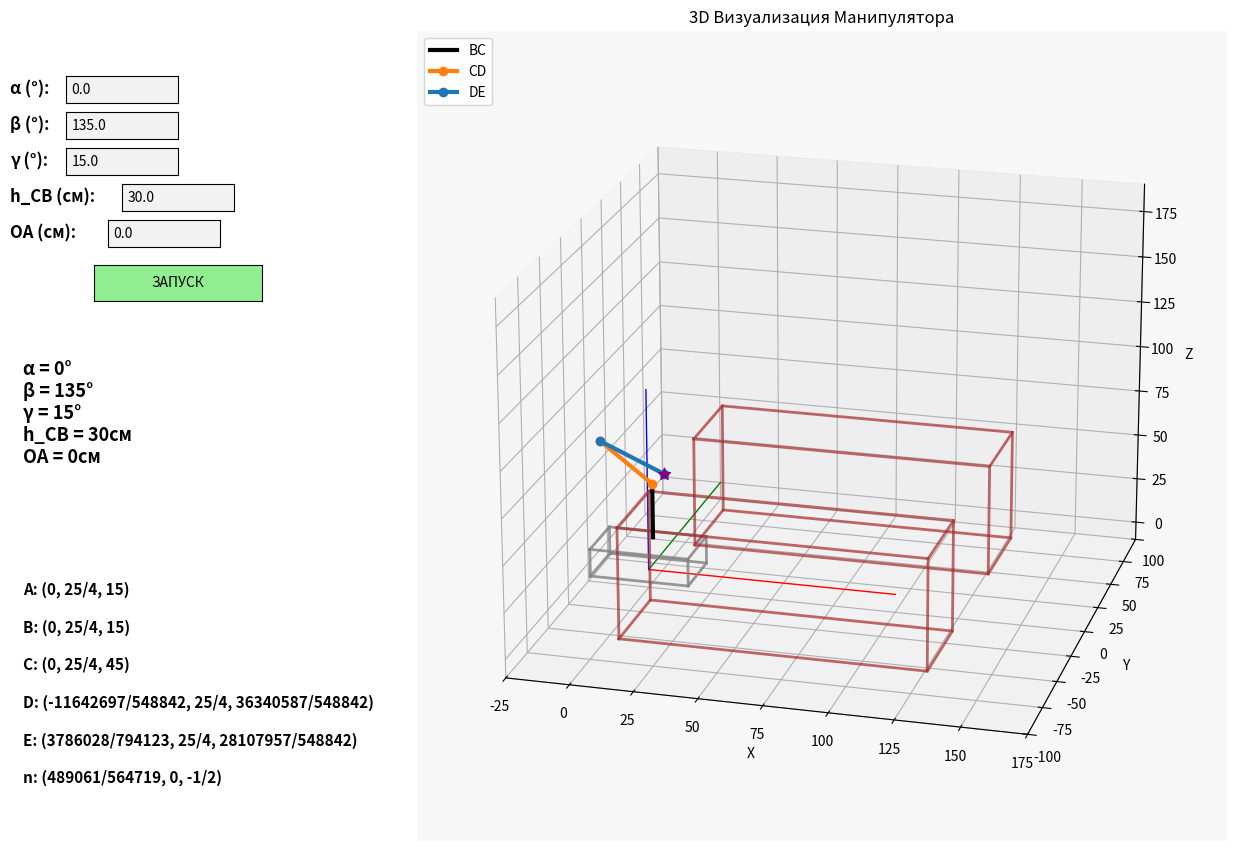

Here is the Python script that generated this plot:
# ===============================================================================
# ИМПОРТ БИБЛИОТЕК / KUTUBXONALARNI IMPORT QILISH
# ===============================================================================
# numpy - математические вычисления / matematik hisob-kitoblar
# matplotlib - 2D/3D графики и визуализация / 2D/3D grafiklar va vizualizatsiya
# mpl_toolkits.mplot3d - 3D координатная система / 3D koordinata tizimi
# matplotlib.widgets - интерактивные элементы UI / interaktiv UI elementlari
# time - временные задержки / vaqt kechikishlari
# fractions - точные дробные вычисления / aniq kasr hisob-kitoblari
import numpy as np
import matplotlib.pyplot as plt
from mpl_toolkits.mplot3d import Axes3D
from matplotlib.widgets import TextBox, Button
import time
from fractions import Fraction

# ===============================================================================
# ФУНКЦИИ ДЛЯ ТОЧНЫХ ВЫЧИСЛЕНИЙ / ANIQ HISOB-KITOBLAR UCHUN FUNKSIYALAR
# ===============================================================================

# Yuqori aniqlik uchun fractions ishlatamiz
def to_fraction(value, max_denominator=1000000):
    """Sonni kasr ko'rinishida qaytaradi / Преобразует число в дробный вид
    
    Args:
        value: Преобразуемое число / O'zgartiriladigan son
        max_denominator: Максимальный знаменатель / Maksimal maxraj
    """
    return Fraction(value).limit_denominator(max_denominator)

def format_value(value):
    """BARCHA qiymatlarni ANIQ kasr ko'rinishida formatlaydi
    Форматирует ВСЕ значения в ТОЧНОМ дробном виде
    
    Args:
        value: Форматируемое значение / Formatlanadigan qiymat
    """
    frac = to_fraction(float(value), max_denominator=1000000)
    # HAMMA SONNI kasr ko'rinishida chiqaramiz
    if frac.denominator == 1:
        return str(frac.numerator)
    else:
        return f"{frac.numerator}/{frac.denominator}"

# ===============================================================================
# КОНСТАНТЫ МАНИПУЛЯТОРА / MANIPULYATOR KONSTANTALARI
# ===============================================================================
# L - длина звена манипулятора (см) / manipulyator bo'g'inining uzunligi (sm)
# h_DC - высота звена DC (см) / DC bo'g'inining balandligi (sm)
L = 30.0
h_DC = 30.0

# ===============================================================================
# КИНЕМАТИЧЕСКИЕ ФУНКЦИИ / KINEMATIK FUNKSIYALAR
# ===============================================================================

def fk_cpp(alpha_deg, beta_deg, gamma_deg, h_CB, oa_dist):
    """Forward Kinematics - прямая кинематика / to'g'ri kinematika
    Вычисляет координаты конечной точки E / E nuqtasining koordinatalarini hisoblaydi
    
    Args:
        alpha_deg: Угол поворота вокруг Z (градусы) / Z o'qi atrofida aylanish burchagi (gradus)
        beta_deg: Угол наклона в вертикальной плоскости / vertikal tekislikdagi egilish burchagi
        gamma_deg: Угол ориентации конечного звена / oxirgi bo'g'inning orientatsiya burchagi
        h_CB: Высота подъема BC (см) / BC ko'tarilish balandligi (sm)
        oa_dist: Горизонтальное смещение OA (см) / OA gorizontal siljish (sm)
    """
    alpha = np.radians(alpha_deg)
    beta  = np.radians(beta_deg)
    gamma = np.radians(gamma_deg)

    Ex = oa_dist + L * (np.cos(alpha) * np.cos(beta) - np.cos(alpha) * np.cos(gamma + beta))
    Ey = L * (np.sin(alpha) * np.cos(beta) - np.sin(alpha) * np.cos(gamma + beta))
    Ez = L * (np.sin(beta) - np.sin(gamma + beta)) + h_CB
    return np.array([Ex, Ey, Ez])

def compute_chain(alpha_deg, beta_deg, gamma_deg, h_CB, oa_dist):
    """Вычисляет все точки кинематической цепи манипулятора
    Manipulyatorning barcha kinematik zanjir nuqtalarini hisoblaydi
    
    Args:
        alpha_deg: Угол α (градусы) / α burchagi (gradus)
        beta_deg: Угол β (градусы) / β burchagi (gradus) 
        gamma_deg: Угол γ (градусы) / γ burchagi (gradus)
        h_CB: Высота h_CB (см) / h_CB balandligi (sm)
        oa_dist: Расстояние OA (см) / OA masofasi (sm)
        
    Returns:
        A, B, C, D, E: Координаты точек / Nuqtalar koordinatalari
        h_ED: Длина звена ED / ED bo'g'in uzunligi
        n_x, n_y, n_z: Компоненты единичного вектора / Birlik vektor komponentlari
    """
    alpha = np.radians(alpha_deg)
    beta  = np.radians(beta_deg)

    # Manipulyator platformaning ustida, y o'qiga yaqinroq joyda turadi
    # Манипулятор находится на платформе, ближе к оси Y
    platform_height = 15      # высота платформы / platforma balandligi
    manipulator_y_offset = 6.25  # смещение по Y / Y bo'yicha siljish
    
    A = np.array([oa_dist, manipulator_y_offset, platform_height])
    B = A.copy()  # B точка совпадает с A / B nuqta A bilan bir xil
    C = np.array([oa_dist, manipulator_y_offset, platform_height + h_CB])

    # Координаты точки D / D nuqtasining koordinatalari
    Dx = oa_dist + np.cos(beta) * h_DC * np.cos(alpha)
    Dy = manipulator_y_offset + np.cos(beta) * h_DC * np.sin(alpha)
    Dz = platform_height + h_CB + np.sin(beta) * h_DC
    D = np.array([Dx, Dy, Dz])

    # E nuqtasini ham yangi A nuqtasiga nisbatan hisoblash
    # Вычисление точки E относительно новой точки A
    Ex = oa_dist + L * (np.cos(alpha) * np.cos(beta) - np.cos(alpha) * np.cos(np.radians(gamma_deg) + beta))
    Ey = manipulator_y_offset + L * (np.sin(alpha) * np.cos(beta) - np.sin(alpha) * np.cos(np.radians(gamma_deg) + beta))
    Ez = platform_height + L * (np.sin(beta) - np.sin(np.radians(gamma_deg) + beta)) + h_CB
    E = np.array([Ex, Ey, Ez])
    
    # DE vektorining uzunligi va birlik vektori
    # Длина вектора DE и единичный вектор
    h_ED = np.sqrt((E[0] - D[0])**2 + (E[1] - D[1])**2 + (E[2] - D[2])**2)
    n_x = (E[0] - D[0]) / h_ED if h_ED != 0 else 0
    n_y = (E[1] - D[1]) / h_ED if h_ED != 0 else 0
    n_z = (E[2] - D[2]) / h_ED if h_ED != 0 else 0
    
    return A, B, C, D, E, h_ED, n_x, n_y, n_z

# ===============================================================================
# ФУНКЦИИ ДЛЯ СОЗДАНИЯ 3D ОБЪЕКТОВ / 3D OBYEKTLARNI YARATISH FUNKSIYALARI
# ===============================================================================

def create_platform_vertices(center_x, platform_width=40, platform_length=25, platform_height=15):
    """Parallelepiped platformaning uchlarini yaratish
    Создает вершины параллелепипеда платформы
    
    Args:
        center_x: Центр по оси X / X o'qi bo'yicha markaz
        platform_width: Ширина платформы / Platforma kengligi (40)
        platform_length: Длина платформы / Platforma uzunligi (25)
        platform_height: Высота платформы / Platforma balandligi (15)
    """
    hw = platform_width / 2   # yarim kenglik (x o'qi bo'yicha)
    hl = platform_length / 2  # yarim uzunlik (y o'qi bo'yicha) - qisqaroq
    
    # Platformaning pastki qismi (z = 0 dan boshlanadi)
    # Нижняя часть платформы (начинается с z = 0)
    vertices = np.array([
        [center_x - hw, -hl, 0],                    # 0: chap-orqa-past / лево-зад-низ
        [center_x + hw, -hl, 0],                    # 1: o'ng-orqa-past / право-зад-низ
        [center_x + hw,  hl, 0],                    # 2: o'ng-old-past / право-перед-низ
        [center_x - hw,  hl, 0],                    # 3: chap-old-past / лево-перед-низ
        [center_x - hw, -hl, platform_height],     # 4: chap-orqa-yuqori / лево-зад-верх
        [center_x + hw, -hl, platform_height],     # 5: o'ng-orqa-yuqori / право-зад-верх
        [center_x + hw,  hl, platform_height],     # 6: o'ng-old-yuqori / право-перед-верх
        [center_x - hw,  hl, platform_height]      # 7: chap-old-yuqori / лево-перед-верх
    ])
    return vertices

def create_fence_vertices(fence_width=120, fence_length=40, fence_height=60, x_offset=70, y_offset=35):
    """Pomidor egatlari parallelepiped uchlarini yaratish - bir joyda turadi
    Создает вершины параллелепипеда грядок помидоров - остается на месте
    
    Args:
        fence_width: Ширина грядки / Egat kengligi (120)
        fence_length: Длина грядки / Egat uzunligi (40)
        fence_height: Высота грядки / Egat balandligi (60)
        x_offset: Смещение по X / X bo'yicha siljish (70)
        y_offset: Смещение по Y / Y bo'yicha siljish (35)
    """
    hw = fence_width / 2   # yarim kenglik (x o'qi bo'yicha - uzunroq)
    hl = fence_length / 2  # yarim uzunlik (y o'qi bo'yicha)
    
    # Pomidor egatining pastki qismi (z = 0 dan boshlanadi)
    # Нижняя часть грядки помидоров (начинается с z = 0)
    # x_offset - X o'qining musbat tomonida, manipulyatordan uzunroq intervalda
    # x_offset - на положительной стороне оси X, на большем расстоянии от манипулятора
    vertices = np.array([
        [x_offset - hw, y_offset - hl, 0],                    # 0: chap-orqa-past
        [x_offset + hw, y_offset - hl, 0],                    # 1: o'ng-orqa-past
        [x_offset + hw, y_offset + hl, 0],                    # 2: o'ng-old-past
        [x_offset - hw, y_offset + hl, 0],                    # 3: chap-old-past
        [x_offset - hw, y_offset - hl, fence_height],        # 4: chap-orqa-yuqori
        [x_offset + hw, y_offset - hl, fence_height],        # 5: o'ng-orqa-yuqori
        [x_offset + hw, y_offset + hl, fence_height],        # 6: o'ng-old-yuqori
        [x_offset - hw, y_offset + hl, fence_height]         # 7: chap-old-yuqori
    ])
    return vertices

def draw_platform_edges(ax, vertices):
    """Platformaning qirralarini chizish
    Рисует ребра платформы
    
    Args:
        ax: 3D axes объект / 3D o'qlar obyekti
        vertices: Вершины платформы / Platforma uchlari
    """
    # Pastki yuz (0-1-2-3-0) / Нижняя грань
    bottom_face = [0, 1, 2, 3, 0]
    ax.plot(vertices[bottom_face, 0], vertices[bottom_face, 1], vertices[bottom_face, 2], 
            color='gray', linewidth=2, alpha=0.8)
    
    # Yuqori yuz (4-5-6-7-4) / Верхняя грань
    top_face = [4, 5, 6, 7, 4]
    ax.plot(vertices[top_face, 0], vertices[top_face, 1], vertices[top_face, 2], 
            color='gray', linewidth=2, alpha=0.8)
    
    # Vertikal qirralar / Вертикальные ребра
    for i in range(4):
        ax.plot([vertices[i, 0], vertices[i+4, 0]], 
                [vertices[i, 1], vertices[i+4, 1]], 
                [vertices[i, 2], vertices[i+4, 2]], 
                color='gray', linewidth=2, alpha=0.8)
    
    return ax

# ===============================================================================
# НАЧАЛЬНЫЕ ПАРАМЕТРЫ МАНИПУЛЯТОРА / MANIPULYATORNING BOSHLANG'ICH PARAMETRLARI
# ===============================================================================
# Углы в градусах / Burchaklar gradusda
alpha0 = 0.0    # Поворот вокруг Z оси / Z o'qi atrofida aylanish
beta0  = 135.0  # Наклон в вертикальной плоскости / Vertikal tekislikda egilish
gamma0 = 15.0   # Ориентация конечного звена / Oxirgi bo'g'in orientatsiyasi
h0     = 30.0   # Высота подъема BC (см) / BC ko'tarilish balandligi (sm)
oa0    = 0.0    # Горизонтальное смещение OA (см) / OA gorizontal siljish (sm)

# Hozirgi qiymatlar (animatsiya uchun)
# Текущие значения (для анимации)
current_alpha = alpha0
current_beta = beta0
current_gamma = gamma0
current_h = h0
current_oa = oa0

# ===============================================================================
# СОЗДАНИЕ ГЛАВНОГО ОКНА И 3D ГРАФИКА / ASOSIY OYNA VA 3D GRAFIK YARATISH
# ===============================================================================
plt.close('all')  # Закрыть все предыдущие окна / Barcha oldingi oynalarni yopish

# Создание фигуры размером 14x9 дюймов / 14x9 dyuymli figura yaratish
fig = plt.figure(figsize=(14, 9))

# Создание 3D осей: [left, bottom, width, height] в долях от размера окна
# 3D o'qlarni yaratish: [chap, past, kenglik, balandlik] oyna o'lchamidan ulush sifatida
ax = fig.add_axes([0.22, 0.05, 0.76, 0.90], projection='3d')
ax.set_facecolor('#f7f7f7')  # Светло-серый фон / Och kulrang fon

# ===============================================================================
# КООРДИНАТНЫЕ ОСИ / KOORDINATA O'QLARI
# ===============================================================================
# Рисуем координатные оси X, Y, Z разными цветами
# X, Y, Z koordinata o'qlarini turli ranglarda chizamiz
axis_len = 100  # Длина осей / O'qlar uzunligi
ax.plot([0, axis_len], [0, 0], [0, 0], color='red',   linewidth=1)  # X o'qi - qizil
ax.plot([0, 0], [0, axis_len], [0, 0], color='green', linewidth=1)  # Y o'qi - yashil  
ax.plot([0, 0], [0, 0], [0, axis_len], color='blue',  linewidth=1)  # Z o'qi - ko'k

# ===============================================================================
# ВЫЧИСЛЕНИЕ НАЧАЛЬНЫХ КООРДИНАТ / BOSHLANG'ICH KOORDINATALARNI HISOBLASH
# ===============================================================================
# Вычисляем все точки манипулятора с начальными параметрами
# Boshlang'ich parametrlar bilan manipulyatorning barcha nuqtalarini hisoblaymiz
A, B, C, D, E, h_ED, n_x, n_y, n_z = compute_chain(alpha0, beta0, gamma0, h0, oa0)

# ===============================================================================
# СОЗДАНИЕ ПОДВИЖНОЙ ПЛАТФОРМЫ / HARAKATLANUVCHI PLATFORMANI YARATISH
# ===============================================================================
# Platformani chizish / Рисуем платформу
platform_vertices = create_platform_vertices(oa0)  # Начальная позиция / Boshlang'ich pozitsiya
platform_lines = []  # Список линий платформы / Platforma chiziqlarining ro'yxati

# Pastki yuz / Нижняя грань (индексы вершин: 0-1-2-3-0)
bottom_face = [0, 1, 2, 3, 0]
line, = ax.plot(platform_vertices[bottom_face, 0], platform_vertices[bottom_face, 1], 
                platform_vertices[bottom_face, 2], color='gray', linewidth=2, alpha=0.8)
platform_lines.append(line)

# Yuqori yuz / Верхняя грань (индексы вершин: 4-5-6-7-4)
top_face = [4, 5, 6, 7, 4]
line, = ax.plot(platform_vertices[top_face, 0], platform_vertices[top_face, 1], 
                platform_vertices[top_face, 2], color='gray', linewidth=2, alpha=0.8)
platform_lines.append(line)

# Vertikal qirralar / Вертикальные ребра (соединяют нижние и верхние вершины)
for i in range(4):
    line, = ax.plot([platform_vertices[i, 0], platform_vertices[i+4, 0]], 
                    [platform_vertices[i, 1], platform_vertices[i+4, 1]], 
                    [platform_vertices[i, 2], platform_vertices[i+4, 2]], 
                    color='gray', linewidth=2, alpha=0.8)
    platform_lines.append(line)

# ===============================================================================
# СОЗДАНИЕ НЕПОДВИЖНЫХ ГРЯДОК ПОМИДОРОВ / QO'ZG'ALMAS POMIDOR EGATLARI
# ===============================================================================
# Pomidor egatlarini chizish (ikki yonda, bir joyda turadi)
# Рисуем грядки помидоров (с двух сторон, остаются на месте)
fence_lines = []  # Список линий грядок / Egat chiziqlarining ro'yxati

# Y o'qining manfiy tomonidagi pomidor egati (bir joyda turadi)
# Грядка помидоров на отрицательной стороне оси Y (остается на месте)
fence1_vertices = create_fence_vertices(x_offset=70, y_offset=-50)
for face_indices in [[0, 1, 2, 3, 0], [4, 5, 6, 7, 4]]:  # pastki va yuqori yuzlar
    line, = ax.plot(fence1_vertices[face_indices, 0], fence1_vertices[face_indices, 1], 
                    fence1_vertices[face_indices, 2], color='brown', linewidth=2, alpha=0.7)
    fence_lines.append(line)

for i in range(4):  # vertikal qirralar / вертикальные ребра
    line, = ax.plot([fence1_vertices[i, 0], fence1_vertices[i+4, 0]], 
                    [fence1_vertices[i, 1], fence1_vertices[i+4, 1]], 
                    [fence1_vertices[i, 2], fence1_vertices[i+4, 2]], 
                    color='brown', linewidth=2, alpha=0.7)
    fence_lines.append(line)

# Y o'qining musbat tomonidagi pomidor egati (bir joyda turadi)
# Грядка помидоров на положительной стороне оси Y (остается на месте)
fence2_vertices = create_fence_vertices(x_offset=70, y_offset=50)
for face_indices in [[0, 1, 2, 3, 0], [4, 5, 6, 7, 4]]:  # pastki va yuqori yuzlar
    line, = ax.plot(fence2_vertices[face_indices, 0], fence2_vertices[face_indices, 1], 
                    fence2_vertices[face_indices, 2], color='brown', linewidth=2, alpha=0.7)
    fence_lines.append(line)

for i in range(4):  # vertikal qirralar / вертикальные ребра
    line, = ax.plot([fence2_vertices[i, 0], fence2_vertices[i+4, 0]], 
                    [fence2_vertices[i, 1], fence2_vertices[i+4, 1]], 
                    [fence2_vertices[i, 2], fence2_vertices[i+4, 2]], 
                    color='brown', linewidth=2, alpha=0.7)
    fence_lines.append(line)

# ===============================================================================
# ЗВЕНЬЯ МАНИПУЛЯТОРА / MANIPULYATOR BO'G'INLARI
# ===============================================================================
# BC звено (от точки A до C) - черный цвет / BC bo'g'ini (A dan C gacha) - qora rang
sb_line, = ax.plot(
    [A[0], C[0]],  # X координаты / X koordinatalari
    [A[1], C[1]],  # Y координаты / Y koordinatalari  
    [A[2], C[2]],  # Z координаты / Z koordinatalari
    color='black', linewidth=3, label='BC'
)

# CD звено (от точки C до D) - оранжевый цвет с маркерами / CD bo'g'ini - to'q sariq rang
cd_line, = ax.plot(
    [C[0], D[0]],
    [C[1], D[1]],
    [C[2], D[2]],
    color='tab:orange', linewidth=3, marker='o', label='CD'
)

# DE звено (от точки D до E) - синий цвет с маркерами / DE bo'g'ini - ko'k rang
de_line, = ax.plot(
    [D[0], E[0]],
    [D[1], E[1]],
    [D[2], E[2]],
    color='tab:blue', linewidth=3, marker='o', label='DE'
)

# Конечная точка E (end effector) - фиолетовая звездочка / Oxirgi nuqta E - binafsha yulduzcha
end_scatter = ax.scatter(E[0], E[1], E[2], color='purple', s=80, marker='*')

# ===============================================================================
# НАСТРОЙКА 3D СЦЕНЫ / 3D SAHNA SOZLAMALARI
# ===============================================================================
# X o'qini -25 dan boshlatish, musbat tomonni ko'proq ko'rsatish
# Начинаем ось X с -25, показываем больше положительную сторону
ax.set_xlim(-25, 175)  # X o'qi: -25 dan 175 gacha (musbat tomoni kattaroq)
ax.set_ylim(-axis_len, axis_len)  # Y o'qi: -100 dan 100 gacha
ax.set_zlim(-10, 190)  # Z o'qini ham biroz yuqoriroq boshlatish (-10 dan 190 gacha)

# Подписи осей / O'q nomlari
ax.set_xlabel('X')
ax.set_ylabel('Y')
ax.set_zlabel('Z')

# Угол обзора камеры / Kamera ko'rish burchagi
ax.view_init(elev=20, azim=-75)  # elev: вертикальный угол / vertikal burchak, azim: горизонтальный / gorizontal

# Легенда и заголовок / Legend va sarlavha
ax.legend(loc='upper left')  # Легенда в верхнем левом углу / Chap yuqori burchakda legend
ax.set_title(f"3D Визуализация Манипулятора")  # Заголовок окна / Oyna sarlavhasi

# ===============================================================================
# ИНФОРМАЦИОННЫЕ ПАНЕЛИ / MA'LUMOT PANELLARI
# ===============================================================================
# Параметры манипулятора - левая верхняя панель / Manipulyator parametrlari - chap yuqori panel
info_text = f"α = {format_value(alpha0)}°\nβ = {format_value(beta0)}°\nγ = {format_value(gamma0)}°\nh_CB = {format_value(h0)}см\nOA = {format_value(oa0)}см"
info_ax = fig.add_axes([0.02, 0.45, 0.18, 0.15])  # [left, bottom, width, height] в долях
info_ax.text(0.05, 0.5, info_text, fontsize=13, verticalalignment='center', fontweight='bold')
info_ax.set_xlim(0, 1)
info_ax.set_ylim(0, 1)
info_ax.axis('off')  # Скрыть оси панели / Panel o'qlarini yashirish

# Координатalar paneli - har bir nuqta alohida qatorda / Панель координат - каждая точка на отдельной строке
coord_text = f"A: ({format_value(A[0])}, {format_value(A[1])}, {format_value(A[2])})\n\nB: ({format_value(B[0])}, {format_value(B[1])}, {format_value(B[2])})\n\nC: ({format_value(C[0])}, {format_value(C[1])}, {format_value(C[2])})\n\nD: ({format_value(D[0])}, {format_value(D[1])}, {format_value(D[2])})\n\nE: ({format_value(E[0])}, {format_value(E[1])}, {format_value(E[2])})\n\nn: ({format_value(n_x)}, {format_value(n_y)}, {format_value(n_z)})"
coord_ax = fig.add_axes([0.02, 0.05, 0.18, 0.35])  # Левая нижняя панель / Chap pastki panel
coord_ax.text(0.05, 0.5, coord_text, fontsize=11, verticalalignment='center', fontweight='bold')
coord_ax.set_xlim(0, 1)
coord_ax.set_ylim(0, 1)
coord_ax.axis('off')

# ===============================================================================
# ЭЛЕМЕНТЫ УПРАВЛЕНИЯ / BOSHQARUV ELEMENTLARI
# ===============================================================================
# Текстовые поля для ввода параметров / Parametrlarni kiritish uchun matn maydonlari
# [left, bottom, width, height] координаты в долях от размера окна
alpha_ax = plt.axes([0.06, 0.87, 0.08, 0.03])  # Поле для угла α / α burchagi uchun maydon
beta_ax  = plt.axes([0.06, 0.83, 0.08, 0.03])  # Поле для угла β / β burchagi uchun maydon
gamma_ax = plt.axes([0.06, 0.79, 0.08, 0.03])  # Поле для угла γ / γ burchagi uchun maydon
h_ax     = plt.axes([0.1, 0.75, 0.08, 0.03])   # Поле для высоты h_CB / h_CB balandligi uchun maydon
oa_ax    = plt.axes([0.09, 0.71, 0.08, 0.03])  # Поле для смещения OA / OA siljishi uchun maydon

# Кнопка запуска анимации / Animatsiyani ishga tushirish tugmasi
button_ax = plt.axes([0.08, 0.65, 0.12, 0.04])  # Позиция кнопки / Tugma pozitsiyasi
animate_button = Button(button_ax, 'ЗАПУСК', color='lightgreen', hovercolor='green')

# Подписи к полям ввода / Kiritish maydonlari uchun yorliqlar
fig.text(0.02, 0.88, 'α (°):', fontsize=12, fontweight='bold')      # Угол поворота / Aylanish burchagi
fig.text(0.02, 0.84, 'β (°):', fontsize=12, fontweight='bold')      # Угол наклона / Egilish burchagi
fig.text(0.02, 0.80, 'γ (°):', fontsize=12, fontweight='bold')      # Угол ориентации / Orientatsiya burchagi
fig.text(0.02, 0.76, 'h_CB (см):', fontsize=12, fontweight='bold')  # Высота подъема / Ko'tarilish balandligi
fig.text(0.02, 0.72, 'OA (см):', fontsize=12, fontweight='bold')    # Горизонтальное смещение / Gorizontal siljish

# Создание текстовых полей с начальными значениями / Boshlang'ich qiymatlar bilan matn maydonlarini yaratish
alpha_textbox = TextBox(alpha_ax, '', initial=str(alpha0))  # α параметри uchun TextBox
beta_textbox  = TextBox(beta_ax,  '', initial=str(beta0))   # β параметри uchun TextBox
gamma_textbox = TextBox(gamma_ax, '', initial=str(gamma0))  # γ параметри uchun TextBox
h_textbox     = TextBox(h_ax,     '', initial=str(h0))      # h_CB параметри uchun TextBox
oa_textbox    = TextBox(oa_ax,    '', initial=str(oa0))     # OA параметри uchun TextBox

# ===============================================================================
# ФУНКЦИИ АНИМАЦИИ / ANIMATSIYA FUNKSIYALARI
# ===============================================================================

def start_animation(event):
    """Анимацию запуск функции / Animatsiyani boshlash funksiyasi
    Пользователь кнопку нажимает, параметры читает и анимацию запускает
    Foydalanuvchi tugmani bosganida parametrlarni o'qiydi va animatsiyani boshlaydi
    
    Args:
        event: Событие нажатия кнопки / Tugma bosilish hodisasi
    """
    try:
        # Текстовых полей из значения читаем / Matn maydonlaridan qiymatlarni o'qiymiz
        target_alpha = float(alpha_textbox.text)   # Целевой угол α / Maqsadli α burchagi
        target_beta = float(beta_textbox.text)     # Целевой угол β / Maqsadli β burchagi
        target_gamma = float(gamma_textbox.text)   # Целевой угол γ / Maqsadli γ burchagi
        target_h = float(h_textbox.text)       # Целевая высота h_CB / Maqsadli h_CB balandligi
        target_oa = float(oa_textbox.text)     # Целевое смещение OA / Maqsadli OA siljishi
        
        # Анимацию к целевым значениям запускаем / Maqsadli qiymatlarga animatsiyani ishga tushiramiz
        animate_to_values(target_alpha, target_beta, target_gamma, target_h, target_oa)
    except ValueError:
        # Ошибка при неправильном вводе / Noto'g'ri kiritishda xatolik
        print("Ошибка: Проверьте правильность введенных значений!")

def animate_to_values(target_alpha, target_beta, target_gamma, target_h, target_oa):
    """Плавная анимация к целевым значениям / Maqsadli qiymatlarga silliq animatsiya
    Текущие значения от целевых значений до плавно переходит
    Joriy qiymatlardan maqsadli qiymatlargacha silliq o'tish
    
    Args:
        target_alpha: Целевой угол α / Maqsadli α burchagi
        target_beta: Целевой угол β / Maqsadli β burchagi  
        target_gamma: Целевой угол γ / Maqsadli γ burchagi
        target_h: Целевая высота h_CB / Maqsadli h_CB balandligi
        target_oa: Целевое смещение OA / Maqsadli OA siljishi
    """
    global current_alpha, current_beta, current_gamma, current_h, current_oa
    
    steps = 40  # Animatsiya qadamlari soni / Количество шагов анимации
    
    # Har bir qadam uchun o'zgarish miqdori / Величина изменения для каждого шага
    alpha_step = (target_alpha - current_alpha) / steps  # α uchun qadam / Шаг для α
    beta_step = (target_beta - current_beta) / steps     # β uchun qadam / Шаг для β
    gamma_step = (target_gamma - current_gamma) / steps  # γ uchun qadam / Шаг для γ
    h_step = (target_h - current_h) / steps              # h_CB uchun qadam / Шаг для h_CB
    oa_step = (target_oa - current_oa) / steps           # OA uchun qadam / Шаг для OA
    
    # Анимация цикли / Цикл анимации
    for i in range(steps):
        # Текущие значения обновляем / Joriy qiymatlarni yangilaymiz
        current_alpha += alpha_step
        current_beta += beta_step
        current_gamma += gamma_step
        current_h += h_step
        current_oa += oa_step
        
        # Grafik yangilash / Обновление графики
        # Новые координаты всех точек вычисляем / Barcha nuqtalarning yangi koordinatalarini hisoblaymiz
        A, B, C, D, E, h_ED, n_x, n_y, n_z = compute_chain(current_alpha, current_beta, current_gamma, current_h, current_oa)
        
        # Platformani yangilash (manipulyator bilan birga harakat qiladi)
        # Обновление платформы (движется вместе с манипулятором)
        platform_vertices = create_platform_vertices(current_oa)
        
        # Pastki yuz yangilash / Обновление нижней грани
        bottom_face = [0, 1, 2, 3, 0]
        platform_lines[0].set_data(platform_vertices[bottom_face, 0], platform_vertices[bottom_face, 1])
        platform_lines[0].set_3d_properties(platform_vertices[bottom_face, 2])
        
        # Yuqori yuz yangilash / Обновление верхней грани
        top_face = [4, 5, 6, 7, 4]
        platform_lines[1].set_data(platform_vertices[top_face, 0], platform_vertices[top_face, 1])
        platform_lines[1].set_3d_properties(platform_vertices[top_face, 2])
        
        # Vertikal qirralarni yangilash / Обновление вертикальных ребер
        for i in range(4):
            platform_lines[i+2].set_data([platform_vertices[i, 0], platform_vertices[i+4, 0]], 
                                        [platform_vertices[i, 1], platform_vertices[i+4, 1]])
            platform_lines[i+2].set_3d_properties([platform_vertices[i, 2], platform_vertices[i+4, 2]])
        
        # POMIDOR EGATLARI YANGILANMAYDI - ular bir joyda turadi!
        # ГРЯДКИ ПОМИДОРОВ НЕ ОБНОВЛЯЮТСЯ - они остаются на месте!
        # (fence_lines o'zgartirilmaydi / fence_lines не изменяются)
        
        # Manipulyator bo'g'inlarini yangilash / Обновление звеньев манипулятора
        sb_line.set_data([A[0], C[0]], [A[1], C[1]])      # BC bo'g'ini / Звено BC
        sb_line.set_3d_properties([A[2], C[2]])
        
        cd_line.set_data([C[0], D[0]], [C[1], D[1]])      # CD bo'g'ini / Звено CD
        cd_line.set_3d_properties([C[2], D[2]])
        
        de_line.set_data([D[0], E[0]], [D[1], E[1]])      # DE bo'g'ini / Звено DE
        de_line.set_3d_properties([D[2], E[2]])
        
        # End effector pozitsiyasini yangilash / Обновление позиции концевого эффектора
        end_scatter._offsets3d = ([E[0]], [E[1]], [E[2]])
        
        # Ma'lumot panelini yangilash / Обновление информационной панели
        info_text = f"α = {format_value(current_alpha)}°\nβ = {format_value(current_beta)}°\nγ = {format_value(current_gamma)}°\nh_CB = {format_value(current_h)}см\nOA = {format_value(current_oa)}см"
        info_ax.clear()
        info_ax.text(0.05, 0.5, info_text, fontsize=13, verticalalignment='center', fontweight='bold')
        info_ax.set_xlim(0, 1)
        info_ax.set_ylim(0, 1)
        info_ax.axis('off')
        
        # Koordinatalar paneli yangilash - har bir nuqta alohida qatorda
        # Обновление панели координат - каждая точка на отдельной строке
        coord_text = f"A: ({format_value(A[0])}, {format_value(A[1])}, {format_value(A[2])})\n\nB: ({format_value(B[0])}, {format_value(B[1])}, {format_value(B[2])})\n\nC: ({format_value(C[0])}, {format_value(C[1])}, {format_value(C[2])})\n\nD: ({format_value(D[0])}, {format_value(D[1])}, {format_value(D[2])})\n\nE: ({format_value(E[0])}, {format_value(E[1])}, {format_value(E[2])})\n\nn: ({format_value(n_x)}, {format_value(n_y)}, {format_value(n_z)})"
        coord_ax.clear()
        coord_ax.text(0.05, 0.5, coord_text, fontsize=11, verticalalignment='center', fontweight='bold')
        coord_ax.set_xlim(0, 1)
        coord_ax.set_ylim(0, 1)
        coord_ax.axis('off')
        
        # Экран обновляем / Ekranni yangilaymiz
        fig.canvas.draw()          # Графику перерисовываем / Grafikni qayta chizamiz
        fig.canvas.flush_events()  # События обрабатываем / Hodisalarni qayta ishlaymiz
    
    # Aniq qiymatlarni o'rnatish / Установка точных значений
    current_alpha = target_alpha
    current_beta = target_beta
    current_gamma = target_gamma
    current_h = target_h
    current_oa = target_oa

# ===============================================================================
# СОБЫТИЕ ОБРАБОТЧИКИ / HODISA ISHLOVCHILARI
# ===============================================================================
# TextBox widgetlari avtomatik ravishda qiymatlarni saqlaydi
# TextBox виджеты автоматически сохраняют значения

# Tugma event handler / Обработчик события кнопки
animate_button.on_clicked(start_animation)  # Кнопку нажатие событие функции связываем

# ===============================================================================
# ПРОГРАММА ЗАПУСК / DASTURNI ISHGA TUSHIRISH
# ===============================================================================
plt.show()  # Matplotlib окно показываем / Matplotlib oynasini ko'rsatamiz
